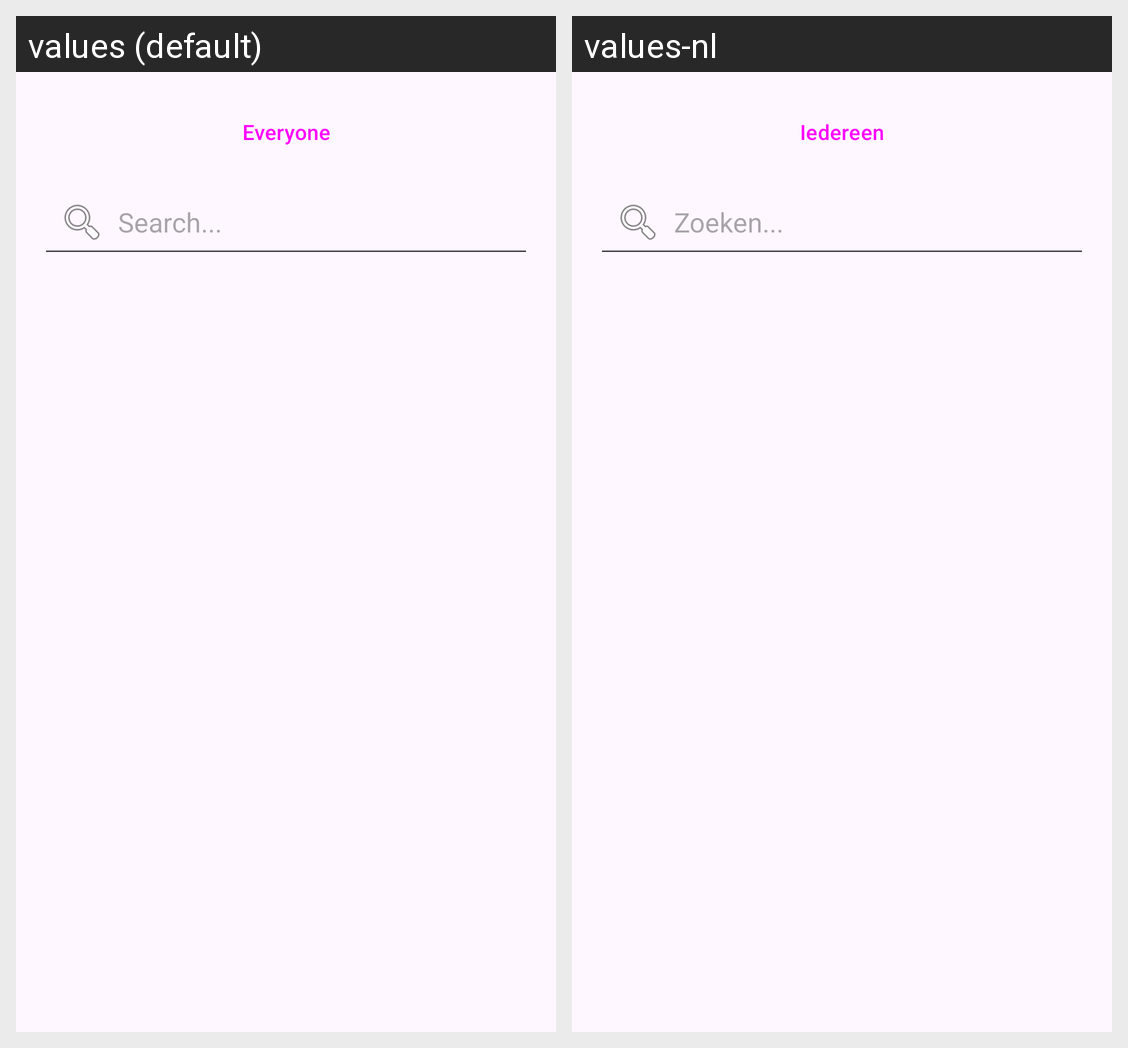

Strings drawn on this Android screen and how each of the app's shown locales translates them:
Android screen res/layout/dialog_member_selection.xml rendered under 2 locales, left to right: values (default), values-nl. Device: Nexus 5 (rendered at 1080×1920; each locale shown at half size, 540×960, under a caption strip naming it); theme Theme.PluralApp001.
Strings drawn on this screen, with the default value and each locale's value (text and hints the layout hard-codes, and strings that could not be matched under every locale, appear in the picture but are not listed):

action_everyone
  values: Everyone
  values-nl: Iedereen

action_search
  values: Search...
  values-nl: Zoeken...
